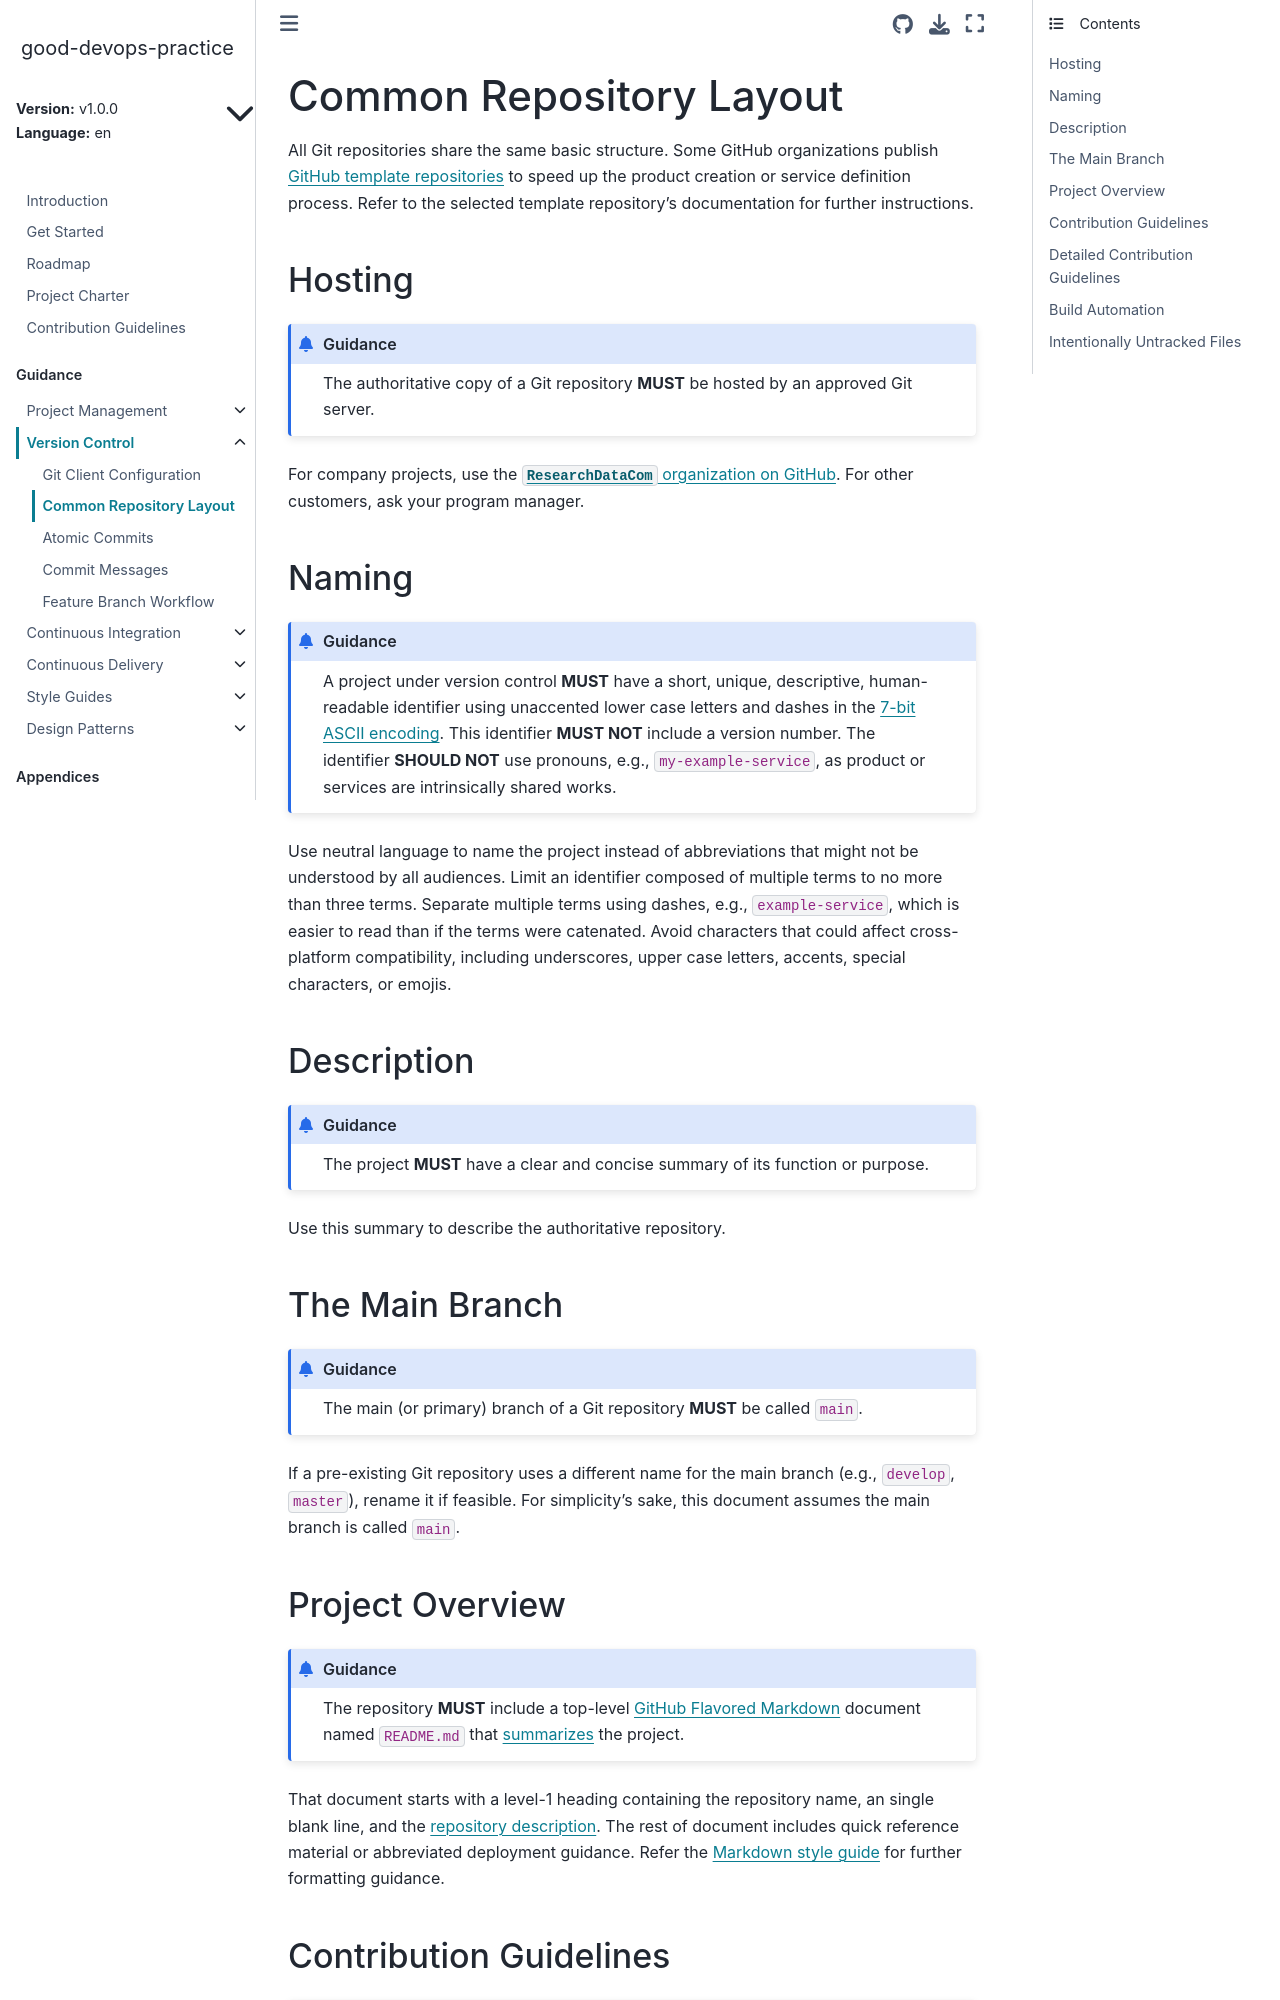

repository: ResearchDataCom/good-devops-practice · page: v1.0.0/en/git/layout.html · generator: sphinx

<!---

This work is marked CC0 1.0 Universal.  To view a copy of this mark,
visit https://creativecommons.org/publicdomain/zero/1.0/.

--->

# Common Repository Layout

All Git repositories share the same basic structure.  Some GitHub
organizations publish
[GitHub template repositories](https://docs.github.com/en/repositories/creating-and-managing-repositories/creating-a-template-repository)
to speed up the product creation or service definition process.  Refer
to the selected template repository's documentation for further
instructions.

## Hosting

:::{admonition} Guidance

The authoritative copy of a Git repository **MUST** be hosted by an
approved Git server.

:::

For company projects, use the
[`ResearchDataCom` organization on GitHub](https://github.com/ResearchDataCom).
For other customers, ask your program manager.

## Naming

:::{admonition} Guidance

A project under version control **MUST** have a short, unique,
descriptive, human-readable identifier using unaccented lower case
letters and dashes in the
[7-bit ASCII encoding](https://www.twilio.com/docs/glossary/what-is-7-bit-encoding).
This identifier **MUST NOT** include a version number.  The identifier
**SHOULD NOT** use pronouns, e.g., `my-example-service`, as product or
services are intrinsically shared works.

:::

Use neutral language to name the project instead of abbreviations that
might not be understood by all audiences.  Limit an identifier
composed of multiple terms to no more than three terms.  Separate
multiple terms using dashes, e.g., `example-service`, which is easier
to read than if the terms were catenated.  Avoid characters that could
affect cross-platform compatibility, including underscores, upper case
letters, accents, special characters, or emojis.

## Description

:::{admonition} Guidance

The project **MUST** have a clear and concise summary of its function
or purpose.

:::

Use this summary to describe the authoritative repository.

## The Main Branch

:::{admonition} Guidance

The main (or primary) branch of a Git repository **MUST** be called
`main`.

:::

If a pre-existing Git repository uses a different name for the main
branch (e.g., `develop`, `master`), rename it if feasible.  For
simplicity's sake, this document assumes the main branch is called
`main`.

## Project Overview

:::{admonition} Guidance

The repository **MUST** include a top-level
[GitHub Flavored Markdown](https://help.github.com/articles/github-flavored-markdown/)
document named `README.md` that [summarizes](wiki:README) the project.

:::

That document starts with a level-1 heading containing the repository
name, an single blank line, and the
[repository description](#description).  The rest of document includes
quick reference material or abbreviated deployment guidance.  Refer
the [Markdown style guide](../style/markdown) for further formatting
guidance.
